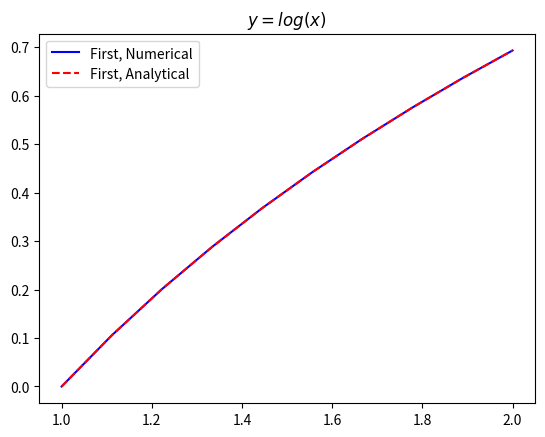
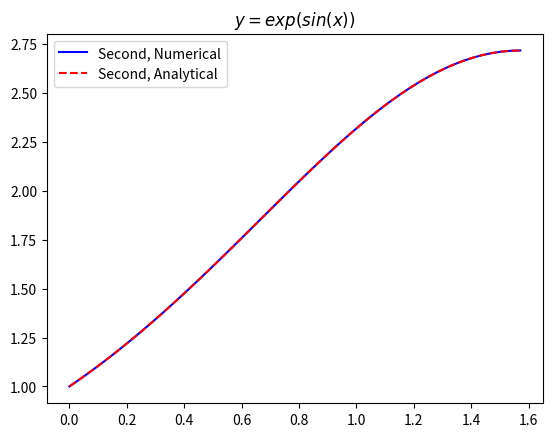
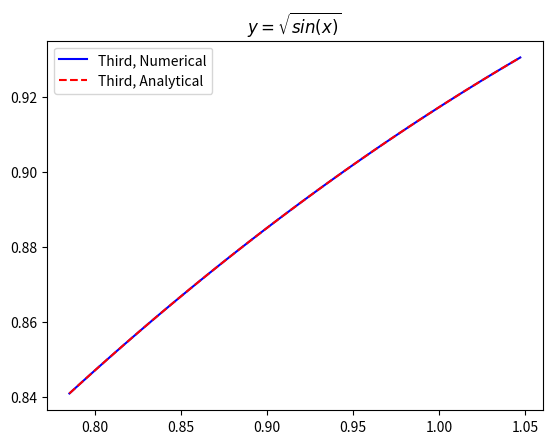
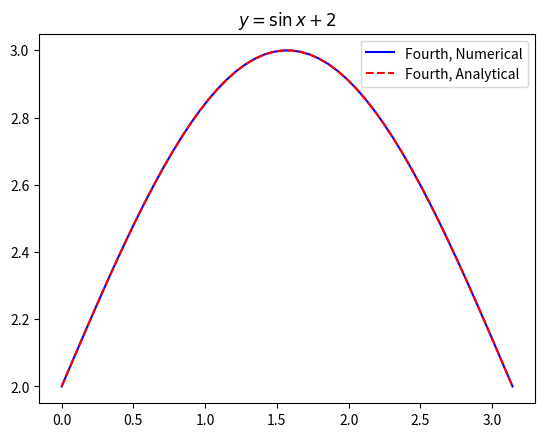

Write the Python code that produced these figures, in order.
import numpy as np
import matplotlib.pyplot as plt
from scipy.integrate import solve_bvp


#############Fisrt Equation
def first(t,y):
    return np.vstack((y[1],-np.exp(-2*y[0])))
def bc1(ya,yb):
    return np.array([ya[0],yb[0]-np.log(2)])
    
x=np.linspace(1,2,10)
n=x.size
y1=np.zeros((2,n),dtype=float)
y1[0]=0 
sol1=solve_bvp(first,bc1,x,y1)


ytr1=np.zeros(n, dtype=float)
for i in range(0,n):
    ytr1[i]=np.log(x[i])


plt.figure()
plt.plot(x,sol1.sol(x)[0],color='blue',label='First, Numerical')
plt.plot(x,ytr1,'r--',label='First, Analytical')
plt.title(r'$y=log(x)$')
plt.legend()
plt.show()


############Second Equation
def second(t,y):
    return np.vstack((y[1], y[1]*np.cos(t)-y[0]*np.log(y[0]) ))
def bc2(ya,yb):
    return np.array([ya[0]-1, yb[0]-np.exp(1)])
    
x=np.linspace(0,(np.pi)/2)
n=x.size
y2=np.zeros((2,n),dtype=float)
y2[0]=1
sol2=solve_bvp(second,bc2,x,y2)


ytr2=np.zeros(n, dtype=float)
for i in range(0,n):
    ytr2[i]=np.exp(np.sin(x[i]))


plt.figure()
plt.plot(x,sol2.sol(x)[0],color='blue',label='Second, Numerical')
plt.plot(x,ytr2,'r--',label='Second, Analytical')
plt.title(r'$y=exp(sin(x))$')
plt.legend()
plt.show()



########Third Equation
def third(t,y):
    return np.vstack((y[1], -(2*y[1]**3+y[0]**2*y[1])*np.cos(t)**(-1) ))
def bc3(ya,yb):
    return np.array([ya[0]-2**(-1/4), yb[0]-np.sqrt(np.sqrt(3)/2)])
    
x=np.linspace(np.pi/4,np.pi/3)
n=x.size
y3=np.zeros((2,n),dtype=float)
y3[0]=2**(-1/4)
sol3=solve_bvp(third,bc3,x,y2)


ytr3=np.zeros(n, dtype=float)
for i in range(0,n):
    ytr3[i]=np.sqrt(np.sin(x[i]))


plt.figure()
plt.plot(x,sol3.sol(x)[0],color='blue',label='Third, Numerical')
plt.plot(x,ytr3,'r--',label='Third, Analytical')
plt.title(r'$y=\sqrt{sin(x)}$')
plt.legend()
plt.show()



################## Fourth Equation

def fourth(t,y):
    return np.vstack((y[1], 0.5*(1-y[1]**2-y[0]*np.sin(t))))
def bc4(ya,yb):
    return np.array([ya[0]-2, yb[0]-2 ])
    
x=np.linspace(0,np.pi)
n=x.size
y4=np.zeros((2,n),dtype=float)
y4[0]=2
sol4=solve_bvp(fourth,bc4,x,y4)


ytr4=np.zeros(n, dtype=float)
for i in range(0,n):
    ytr4[i]=np.sin(x[i])+2


plt.figure()
plt.plot(x,sol4.sol(x)[0],color='blue',label='Fourth, Numerical')
plt.plot(x,ytr4,'r--',label='Fourth, Analytical')
plt.title(r'$y=\sin{x}+2$')
plt.legend()
plt.show()
